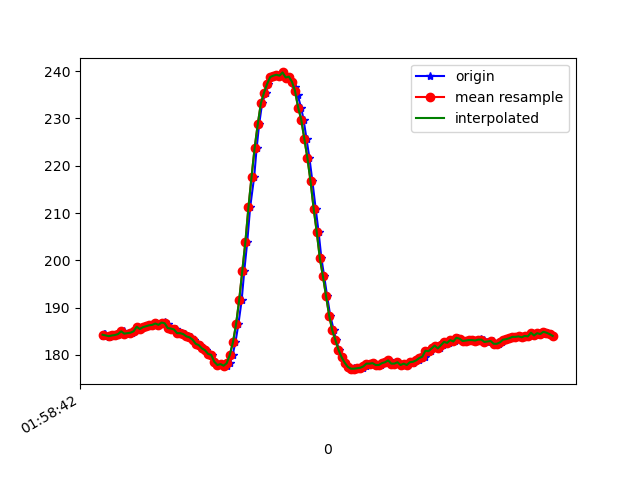

The data file committed next to this chart (first rows):
1617847122860, 542766475763372, 183.88672, -264.45312, -77.734375
1617847122871, 542766492733217, 184.4, -265.5, -77.05
1617847122878, 542766510923914, 184.5, -265.1, -77.64
1617847122900, 542766529938686, 183.8, -265.6, -78.03
1617847122916, 542766549014501, 184.1, -265.9, -78.91
1617847122935, 542766568090316, 184.1, -265.6, -78.03
1617847122956, 542766587074567, 184.2, -265.7, -78.12
1617847122975, 542766606119861, 184.4, -265.5, -77.34
1617847122997, 542766625378803, 185, -265.1, -78.12
1617847123019, 542766644363054, 184.5, -265.7, -77.34
1617847123050, 542766682819897, 184.7, -265.1, -78.12
1617847123068, 542766701865191, 185, -265.1, -77.83
1617847123087, 542766720879963, 185.9, -265.1, -77.34
1617847123109, 542766739894736, 185.4, -265.1, -76.76
1617847123126, 542766758970550, 185.8, -264.9, -77.34
1617847123144, 542766777954801, 186, -265.3, -76.76
1617847123165, 542766796969574, 186.2, -264.9, -78.12
1617847123190, 542766816075910, 186.3, -264.7, -77.64
1617847123202, 542766835151725, 186.6, -264.8, -77.44
1617847123221, 542766854258061, 186.3, -265.3, -78.12
1617847123240, 542766873399179, 186.8, -265.5, -78.42
1617847123262, 542766892474994, 186.9, -264.6, -78.42
1617847123279, 542766911520288, 186.4, -265, -78.32
1617847123297, 542766930626624, 185.6, -265.4, -78.32
1617847123316, 542766949641397, 185.5, -265.7, -78.12
1617847123336, 542766968625648, 185.4, -265.5, -78.12
1617847123355, 542766987640420, 184.6, -265.9, -78.12
1617847123374, 542767006655192, 184.6, -266.5, -78.12
1617847123392, 542767025700486, 184.4, -266.3, -78.42
1617847123411, 542767044745779, 183.9, -266.7, -79.2
1617847123433, 542767063699509, 183.7, -266.4, -78.52
1617847123451, 542767082744803, 183.2, -266.6, -78.52
1617847123468, 542767101820618, 182.3, -266.8, -78.32
1617847123487, 542767120896433, 182, -266.8, -78.52
1617847123507, 542767139972247, 181.3, -267.2, -77.73
1617847123526, 542767159048062, 181, -265.9, -78.12
1617847123544, 542767178123877, 180.2, -265.9, -77.83
1617847123564, 542767197230214, 180, -266.1, -78.42
1617847123583, 542767216275507, 178.5, -266.3, -77.83
1617847123604, 542767235351322, 177.8, -267, -78.52
1617847123621, 542767254396616, 178, -267, -78.52
1617847123640, 542767273411388, 177.7, -267, -78.32
1617847123659, 542767292395639, 177.6, -266.2, -78.03
1617847123678, 542767311379890, 178.2, -264.7, -78.12
1617847123698, 542767330425184, 180, -263.8, -78.12
1617847123716, 542767349470477, 182.6, -263.2, -78.42
1617847123735, 542767368454728, 186.4, -261.3, -77.73
1617847123756, 542767387530543, 191.5, -259.2, -77.73
1617847123773, 542767406636879, 197.8, -257.5, -76.37
1617847123792, 542767425651652, 203.8, -255.5, -73.54
1617847123811, 542767444666424, 211.2, -252.7, -69.73
1617847123837, 542767463925367, 217.7, -250.9, -66.89
1617847123853, 542767483275873, 223.8, -252.1, -62.89
1617847123869, 542767502656901, 228.8, -255.2, -57.91
1617847123888, 542767521610631, 233.2, -257.1, -53.03
1617847123911, 542767540716967, 235.4, -256.9, -48.93
1617847123929, 542767559823303, 237.3, -256.9, -46.19
1617847123945, 542767578868597, 238.8, -257, -44.24
1617847123964, 542767597822327, 239.1, -257.5, -43.26
1617847123983, 542767616867620, 239.3, -258.1, -41.89
1617847124005, 542767635912914, 239.1, -258.4, -42.29
... 92 more rows
